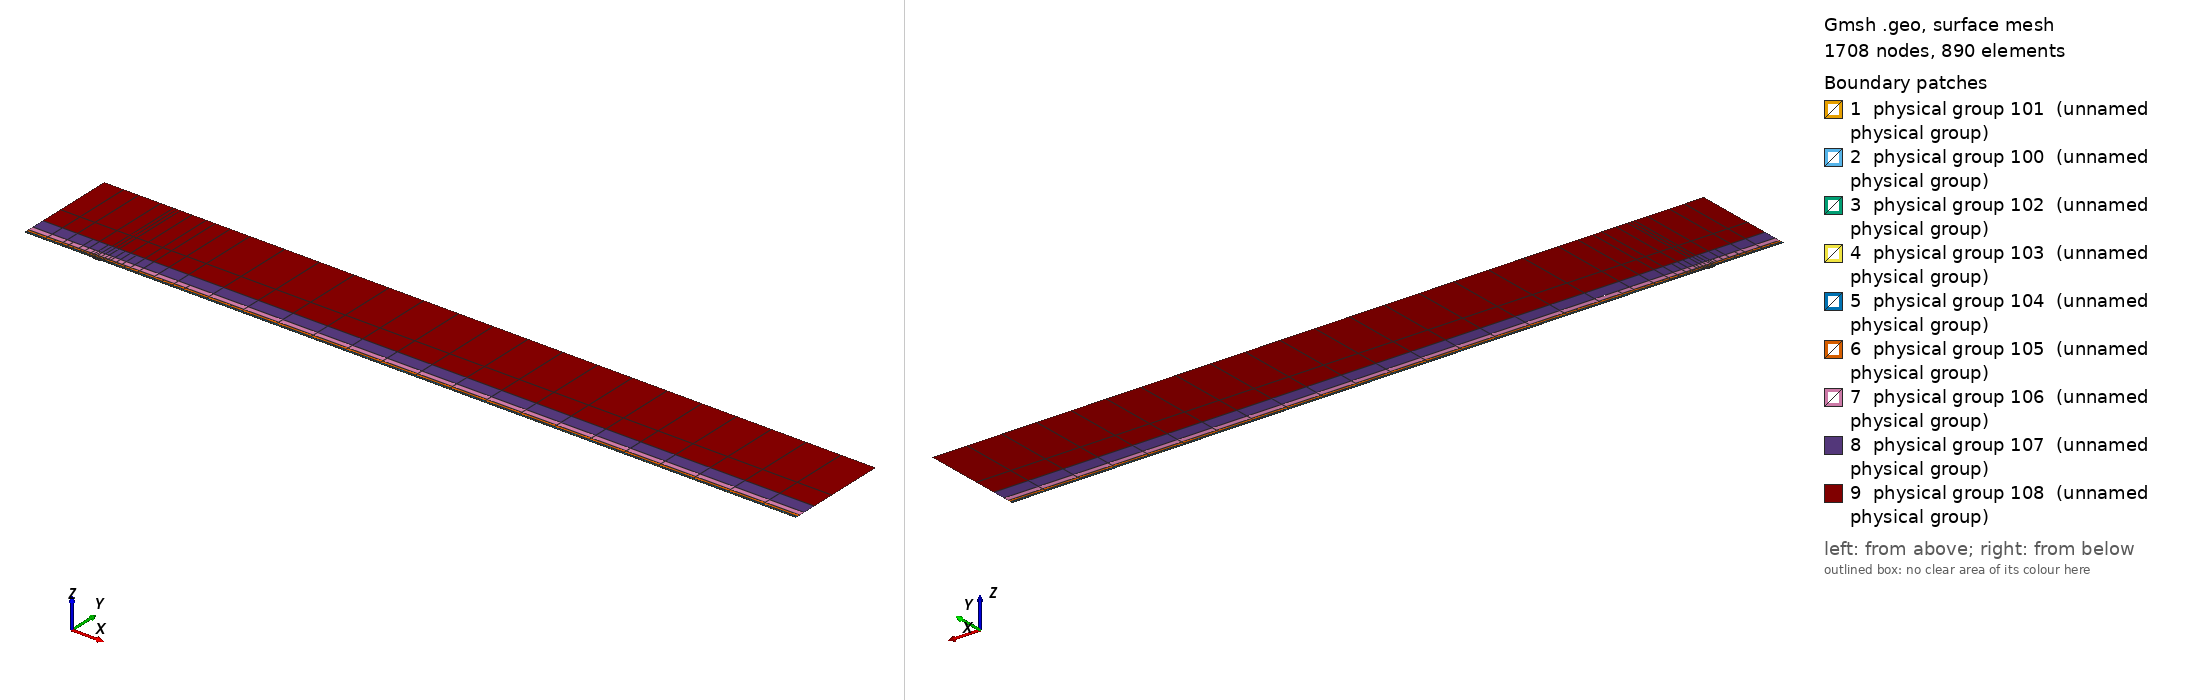

Gmsh geometry script, surface-meshed: 1708 nodes, 890 surface elements. Boundary patches (legend numbers): 1 physical group 101 (unnamed physical group), 2 physical group 100 (unnamed physical group), 3 physical group 102 (unnamed physical group), 4 physical group 103 (unnamed physical group), 5 physical group 104 (unnamed physical group), 6 physical group 105 (unnamed physical group), 7 physical group 106 (unnamed physical group), 8 physical group 107 (unnamed physical group), 9 physical group 108 (unnamed physical group). Left view from above one corner, right view from below the opposite corner. Legend entries are the model's physical surfaces. The drawing asked Gmsh for element sizes between 1% and 20% of the model's largest extent; the script's own settings can give other sizes.

=== mesh.geo (drawn) ===
// Keep coincident points/curves of the non-conforming interfaces as distinct entities
Geometry.AutoCoherence = 0;

// Macro parameters
deltaStar = 1;
D = 1.5 * deltaStar; // depth of the gap
W = 10 * deltaStar; // width of the gap
BL = 0.25 * deltaStar; // height of the first layer of quad elements (conforming with the gap)
x0 = 100 * deltaStar; // x distance from inflow to gap
lengthOutflow = 1000 * deltaStar; // length after the gap
x3 = W + lengthOutflow; // last point of the domain
height = 150 * deltaStar; // height of the domain

// Micro parameters
dx = 0.15; // horizontal size of the elements at the leading edge of the gap (x = 0)
dx_te = dx; // horizontal size of the elements at the trailing edge of the gap (x = W, most resolution-demanding point in the domain)
dy = 1.25 * dx;

// Horizontal sizes. The first layer of quads (layer L = 0) has size dx (dx_te) at the leading (trailing) edge of the gap, growing with
// ratio q_h[0] away from them up to h_max[0]. Layer L and L + 1 (L = k + 1 is the strip k) are separated by a non-conforming interface
// (except inside the gap, where the first layer is conforming with it).
// NESTED interfaces: the nodes of strip k are a subset of the nodes of the layer below. Two neighbouring faces of the layer below are
// merged into one face (2:1) only if the merged face is not larger than the target size of strip k,
// h_target_k = Min(dx * coarsen_h^(k + 1) + (q_h[k + 1] - 1) * d, h_max[k + 1]) (d = distance to the closest edge of the gap);
// otherwise the face is kept (1:1). Hence every vertex of the upper side of an interface is also a vertex of the lower side, and no
// face of the lower side straddles a vertex of the upper side (a staggered, non-nested interface makes P4 unstable).
y_if[] = {BL, 0.75 * deltaStar, 1.75 * deltaStar, 3.75 * deltaStar, 8 * deltaStar, 16 * deltaStar, 35 * deltaStar}; // heights of the non-conforming interfaces (first one must be BL)
coarsen_h = 2; // horizontal coarsening factor of h_min across each interface
q_h[] = {1.1, 1.15, 1.15, 1.2, 1.25, 1.3, 1.35, 1.4}; // horizontal growth ratio away from the edges of the gap, for each layer
h_max[] = {8, 10, 20, 50, 100, 200, 300, 500}; // maximum horizontal size, for each layer
q_v[] = {1.3, 1.3, 1.3, 1.4, 1.6, 2.0, 2.5}; // vertical growth ratio of the elements in each strip
n_v_min[] = {1, 1, 1, 1, 1, 1, 1, 1};
k_fine_end = 4; // from strip k_fine_end on, the 2:1 merging in each interval starts at the end closest to the gap (otherwise the last
                // face before the leading edge is never merged and becomes a spike of very large aspect ratio in the upper strips)

// Every interface is split in x into segments of length ~seg_len (plus the breakpoints 0, W/2, W). Each segment is a separate
// Nektar++ interface: Nektar++ pairs every rank holding one side of an interface with every rank holding the other side,
// so short segments keep the interface communication local.
seg_len = 50;

// fit (check the file scripts/fit_gmsh.py for more details)
p_in_v_left = 1.0335663036230878 - 1.0234149444433507/(W - 0.8098798097181781)^0.5991729377115732; // densitiy concentration of elements inside the gap, vertically, near the left wall.
p_in_v_right = 1.008073572191136 - 1.1471875292840257/(W - 1.2941255994826328)^0.7890392764815325; // densitiy concentration of elements inside the gap, vertically, near the right wall.
p_in_h_bottom = 0.8; // densitiy concentration of elements inside the gap, horizontally.
p_in_h_top = 0.8; // densitiy concentration of elements inside the gap, horizontally.
p_out_h = 0.5; // densitiy concentration of elements of the first layer, vertically (towards the wall).

// Automated parameters
a_in_v_right = dx_te / (W / 2);
a_in_v_left = dx / (W / 2);
a_in_h_bottom = dy / (D / 2);
a_in_h_top = dx / (D / 2);
a_out_h = dx / BL;

// for the derivation of the formula, see file 20250123_gmshFormula.md in the docs folder
N_in_v_right = Ceil( Log (a_in_v_right / (1 - p_in_v_right + a_in_v_right * p_in_v_right)) / Log(p_in_v_right) );
N_in_v_left = Ceil( Log (a_in_v_left / (1 - p_in_v_left + a_in_v_left * p_in_v_left)) / Log(p_in_v_left) );
N_in_h_bottom = Ceil( Log (a_in_h_bottom / (1 - p_in_h_bottom + a_in_h_bottom * p_in_h_bottom)) / Log(p_in_h_bottom) );
N_in_h_top = Ceil( Log (a_in_h_top / (1 - p_in_h_top + a_in_h_top * p_in_h_top)) / Log(p_in_h_top) );
N_out_h = Ceil( Log (a_out_h / (1 - p_out_h + a_out_h * p_out_h)) / Log(p_out_h) ) + 1; // + 1 is to correct the fact that the distance is too small to properly approximate the dx length
N_out_h = Max(N_out_h, n_v_min[0] + 1);

// ---------------------------
// gap
// ---------------------------
Point(2) = {0,0,0};
Point(3) = {0,-D,0};
Point(4) = {W,-D,0};
Point(5) = {W,0,0};
Point(13) = {W/2,0,0};
Point(15) = {0,-D/2,0};
Point(16) = {W/2,-D,0};
Point(17) = {W,-D/2,0};
Line(2) = {2,15};
Line(3) = {3,16};
Line(4) = {4,17};
Line(14) = {2,13};
Line(15) = {15,3};
Line(16) = {16,4};
Line(17) = {17,5};
Line(18) = {13,5};
Curve Loop(2) = {2, 15, 3, 16, 4, 17, -18, -14};
Plane Surface(2) = {2};
Transfinite Surface {2} = {3, 4, 5, 2};
Transfinite Curve {18, 16} = N_in_v_right Using Progression p_in_v_right;
Transfinite Curve {-14, -3} = N_in_v_left Using Progression p_in_v_left;
Transfinite Curve {15, -4} = N_in_h_bottom Using Progression p_in_h_bottom;
Transfinite Curve {-2, 17} = N_in_h_top Using Progression p_in_h_top;
Recombine Surface {2};

// ---------------------------
// breakpoints of the segments of the interfaces (common to all the horizontal lines)
// ---------------------------
x_int[] = {-x0};
n_seg = Max(Round((x0) / seg_len), 1);
For m In {1:n_seg-1}
  x_int[] += {-x0 + m * x0 / n_seg};
EndFor
x_int[] += {0, W/2, W};
n_seg = Max(Round((x3 - W) / seg_len), 1);
For m In {1:n_seg-1}
  x_int[] += {W + m * (x3 - W) / n_seg};
EndFor
x_int[] += {x3};
nInt = #x_int[] - 1;

// Macro creating a horizontal chain of lines at height y_chain, from -x0 to x3, with points at all the breakpoints x_int[]
// and size h_min_k at the edges of the gap, growing with ratio q_k up to h_max_k.
// If gap_lines == 1, the intervals [0, W/2] and [W/2, W] use the lines gap_l and gap_r instead (conforming with the gap).
// Output: chain[] (lines), chain_cnt[] (number of lines in each interval), p_first, p_last (end points)
// Macro appending to Xc[] the n_ nodes (excluding the first one) of a transfinite line [xa_, xa_ + L_] with n_ elements and progression r_
Macro AddNodes
  For j In {1:n_}
    If (Fabs(r_ - 1) < 1e-12)
      Xc[] += {xa_ + L_ * j / n_};
    Else
      Xc[] += {xa_ + L_ * (r_^j - 1) / (r_^n_ - 1)};
    EndIf
  EndFor
Return

// Macro setting isb_ = 1 if xq_ is one of the breakpoints x_int[]
Macro IsBreakpoint
  isb_ = 0;
  For ib_ In {0:#x_int[]-1}
    If (Fabs(xq_ - x_int[ib_]) < 1e-9)
      isb_ = 1;
    EndIf
  EndFor
Return

// Macro creating the nested chain of strip k from the nodes X_lo[] of the layer below, interval by interval (between breakpoints):
// two neighbouring faces are merged (2:1) if the merged face is not larger than the target size of the strip; otherwise the face
// is kept (1:1). The faces are paired from the left end of each interval, except from strip k_fine_end on in the intervals whose
// fine end (closest edge of the gap) is on the right (x < 0 and W/2 < x < W), which are paired from the right. Output: X_up[]
Macro NestedNodes
  X_up[] = {X_lo[0]};
  j0_ = 0;
  For ii_ In {0:nInt-1}
    // nodes j0_..j1_ of X_lo[] in the interval [x_int[ii_], x_int[ii_ + 1]]
    found_ = 0;
    For jj_ In {j0_ + 1:#X_lo[]-1}
      If (found_ == 0 && Fabs(X_lo[jj_] - x_int[ii_ + 1]) < 1e-9)
        j1_ = jj_; found_ = 1;
      EndIf
    EndFor
    xmi_ = (x_int[ii_] + x_int[ii_ + 1]) / 2;
    rev_ = (k >= k_fine_end && (xmi_ < 0 || (xmi_ > W/2 && xmi_ < W)));
    seg_[] = {};
    If (rev_)
      For jj_ In {j1_:j0_:-1}
        seg_[] += {X_lo[jj_]};
      EndFor
    Else
      For jj_ In {j0_:j1_}
        seg_[] += {X_lo[jj_]};
      EndFor
    EndIf
    // greedy pairing along seg_[] (no breakpoint inside it)
    out_[] = {seg_[0]};
    skip = 0;
    For j In {0:#seg_[]-2}
      If (skip)
        skip = 0;
      Else
        merge = 0;
        If (j + 2 <= #seg_[] - 1)
          xm_ = (seg_[j] + seg_[j + 2]) / 2;
          d_ = (xm_ < W/2 ? Fabs(xm_) : Fabs(xm_ - W));
          hm_ = (xm_ > W/2 ? dx_te : dx) * coarsen_h^(k + 1);
          ht_ = Min(hm_ + (q_h[k + 1] - 1) * d_, h_max[k + 1]);
          If (Fabs(seg_[j + 2] - seg_[j]) <= ht_)
            merge = 1;
          EndIf
        EndIf
        If (merge)
          out_[] += {seg_[j + 2]}; skip = 1;
        Else
          out_[] += {seg_[j + 1]};
        EndIf
      EndIf
    EndFor
    // append the new nodes of the interval (without its first node, already in X_up[]) in increasing x
    If (rev_)
      For jj_ In {#out_[]-2:0:-1}
        X_up[] += {out_[jj_]};
      EndFor
    Else
      For jj_ In {1:#out_[]-1}
        X_up[] += {out_[jj_]};
      EndFor
    EndIf
    j0_ = j1_;
  EndFor
Return

// Macro creating a chain of straight lines (one element each) through the nodes X_up[] at height y_chain.
// Output: chain[] (lines), chain_cnt[] (number of lines in each interval between breakpoints), p_first, p_last
Macro ExplicitChain
  chain[] = {}; chain_cnt[] = {};
  pa = newp; Point(pa) = {X_up[0], y_chain, 0}; p_first = pa;
  cnt = 0;
  For j In {1:#X_up[]-1}
    pb = newp; Point(pb) = {X_up[j], y_chain, 0};
    l = newl; Line(l) = {pa, pb};
    Transfinite Curve {l} = 2;
    chain[] += {l}; cnt += 1;
    xq_ = X_up[j]; Call IsBreakpoint;
    If (isb_)
      chain_cnt[] += {cnt}; cnt = 0;
    EndIf
    pa = pb;
  EndFor
  p_last = pa;
Return

Macro HorizontalChain
  chain[] = {};
  chain_cnt[] = {};
  Xc[] = {x_int[0]}; // x of the nodes of the chain
  pa = newp; Point(pa) = {x_int[0], y_chain, 0};
  p_first = pa;
  For i In {0:nInt-1}
    xm = (x_int[i] + x_int[i + 1]) / 2;
    h_min_i = (xm > W/2 ? Min(h_min_k * dx_te / dx, h_max_k) : h_min_k); // size at the closest edge of the gap
    d_c = (h_max_k - h_min_i) / (q_k - 1); // distance to the gap edge where the size reaches h_max_k
    If (gap_lines && xm > 0 && xm < W)
      If (xm < W/2)
        chain[] += {gap_l}; pb = gap_pm;
        For j In {1:N_in_v_left-1}
          m = N_in_v_left - 1 - j;
          Xc[] += {W/2 - W/2 * (p_in_v_left^m - 1) / (p_in_v_left^(N_in_v_left - 1) - 1)};
        EndFor
      Else
        chain[] += {gap_r}; pb = gap_pr;
        For j In {1:N_in_v_right-1}
          Xc[] += {W/2 + W/2 * (p_in_v_right^j - 1) / (p_in_v_right^(N_in_v_right - 1) - 1)};
        EndFor
      EndIf
      chain_cnt[] += {1};
    Else
      If (gap_lines && x_int[i + 1] == 0)
        pb = gap_pl;
      Else
        pb = newp; Point(pb) = {x_int[i + 1], y_chain, 0};
      EndIf
      // distance of both ends to the closest edge of the gap (the breakpoints include 0, W/2 and W)
      If (xm < 0)
        da = -x_int[i]; db = -x_int[i + 1];
      ElseIf (xm < W/2)
        da = x_int[i]; db = x_int[i + 1];
      ElseIf (xm < W)
        da = W - x_int[i]; db = W - x_int[i + 1];
      Else
        da = x_int[i] - W; db = x_int[i + 1] - W;
      EndIf
      d1 = Min(da, db); d2 = Max(da, db);
      h1 = Min(h_min_i + (q_k - 1) * d1, h_max_k);
      If (d2 <= d_c + 0.5 * h_max_k || d1 >= d_c - 0.5 * h1)
        // a single line: geometric (fine end at the gap side) or uniform
        If (d1 >= d_c - 0.5 * h1)
          n = Max( Round((d2 - d1) / h_max_k), 1 ); prog = 1;
        Else
          h2 = Min(h_min_i + (q_k - 1) * d2, h_max_k);
          n = Max( Round(Log(h2 / h1) / Log(q_k) + (d2 - Min(d2, d_c)) / h_max_k), 1 ); prog = q_k;
        EndIf
        l = newl; Line(l) = {pa, pb};
        Transfinite Curve {l} = n + 1 Using Progression (da < db ? prog : 1/prog);
        xa_ = x_int[i]; L_ = x_int[i + 1] - x_int[i]; n_ = n; r_ = (da < db ? prog : 1/prog); Call AddNodes;
        chain[] += {l};
        chain_cnt[] += {1};
      Else
        // geometric part next to the gap side, uniform part away from it
        n_g = Max( Round(Log(h_max_k / h1) / Log(q_k)), 1 );
        n_u = Max( Round((d2 - d_c) / h_max_k), 1 );
        pm = newp;
        If (da < db)
          Point(pm) = {x_int[i] + (d_c - d1), y_chain, 0};
          lg = newl; Line(lg) = {pa, pm};
          lu = newl; Line(lu) = {pm, pb};
          Transfinite Curve {lg} = n_g + 1 Using Progression q_k;
          Transfinite Curve {lu} = n_u + 1 Using Progression 1;
          chain[] += {lg, lu};
          xa_ = x_int[i]; L_ = d_c - d1; n_ = n_g; r_ = q_k; Call AddNodes;
          xa_ = x_int[i] + (d_c - d1); L_ = x_int[i + 1] - xa_; n_ = n_u; r_ = 1; Call AddNodes;
        Else
          Point(pm) = {x_int[i + 1] - (d_c - d1), y_chain, 0};
          lu = newl; Line(lu) = {pa, pm};
          lg = newl; Line(lg) = {pm, pb};
          Transfinite Curve {lu} = n_u + 1 Using Progression 1;
          Transfinite Curve {lg} = n_g + 1 Using Progression 1/q_k;
          chain[] += {lu, lg};
          xa_ = x_int[i]; L_ = x_int[i + 1] - (d_c - d1) - xa_; n_ = n_u; r_ = 1; Call AddNodes;
          xa_ = x_int[i + 1] - (d_c - d1); L_ = d_c - d1; n_ = n_g; r_ = 1/q_k; Call AddNodes;
        EndIf
        chain_cnt[] += {2};
      EndIf
    EndIf
    pa = pb;
  EndFor
  p_last = pa;
Return

// ---------------------------
// first layer of quads (y in [0, BL]), conforming with the gap
// ---------------------------
Point(11) = {0,BL,0};
Point(14) = {W/2,BL,0};
Point(12) = {W,BL,0};
Line(12) = {11,14};
Line(19) = {14,12};
Transfinite Curve {19} = N_in_v_right Using Progression p_in_v_right;
Transfinite Curve {-12} = N_in_v_left Using Progression p_in_v_left;

h_min_k = dx; h_max_k = h_max[0]; q_k = q_h[0];
gap_lines = 1;
y_chain = 0; gap_l = 14; gap_r = 18; gap_pl = 2; gap_pm = 13; gap_pr = 5;
Call HorizontalChain;
wall0[] = {chain[]}; pw0 = p_first; pw1 = p_last;
y_chain = BL; gap_l = 12; gap_r = 19; gap_pl = 11; gap_pm = 14; gap_pr = 12;
Call HorizontalChain;
top0[] = {chain[]}; top0_cnt[] = {chain_cnt[]}; pt0 = p_first; pt1 = p_last;
X_lo[] = {Xc[]};
gap_lines = 0;

l_in0 = newl; Line(l_in0) = {pt0, pw0};
l_out0 = newl; Line(l_out0) = {pw1, pt1};
Transfinite Curve {l_in0} = N_out_h Using Progression p_out_h;
Transfinite Curve {-l_out0} = N_out_h Using Progression p_out_h;
cl = newcl; Curve Loop(cl) = {wall0[], l_out0, -top0[{#top0[]-1:0:-1}], l_in0};
s0 = news; Plane Surface(s0) = {cl};
Transfinite Surface {s0} = {pw0, pw1, pt1, pt0};
Recombine Surface {s0};
wall[] = {};
For i In {0:#wall0[]-1}
  If (wall0[i] != 14 && wall0[i] != 18)
    wall[] += {wall0[i]};
  EndIf
EndFor

// ---------------------------
// non-conforming quad strips
// ---------------------------
nStrips = #y_if[];
y_if[] += {height};
h_v = BL * (1 - p_out_h) / (1 - p_out_h^(N_out_h - 1)) * p_out_h^0; // largest element of the first layer (top)
inlet_strips[] = {};
outlet_strips[] = {};
lower_if[] = {top0[]};
lower_cnt[] = {top0_cnt[]};
For k In {0:nStrips-1}
  // nodes of the strip: nested in the nodes of the layer below (1:1 or 2:1)
  Call NestedNodes;
  // horizontal lines (new points also at the bottom, so that the interface is non-conforming, but nested)
  y_chain = y_if[k];
  Call ExplicitChain;
  bottom[] = {chain[]}; bottom_cnt[] = {chain_cnt[]}; pb0 = p_first; pb1 = p_last;
  y_chain = y_if[k + 1];
  Call ExplicitChain;
  top[] = {chain[]}; top_cnt[] = {chain_cnt[]}; pt0 = p_first; pt1 = p_last;
  X_lo[] = {X_up[]};

  // vertical lines, geometric growth q_v starting from the size of the last element below
  H = y_if[k + 1] - y_if[k];
  E_v = Max( Round( Log(1 + H * (q_v[k] - 1) / (q_v[k] * h_v)) / Log(q_v[k]) ), n_v_min[k + 1] );
  h_v = H * (q_v[k] - 1) / (q_v[k]^E_v - 1) * q_v[k]^(E_v - 1); // actual size of the last element of the strip
  ll = newl; Line(ll) = {pb0, pt0};
  lr = newl; Line(lr) = {pb1, pt1};
  Transfinite Curve {ll, lr} = E_v + 1 Using Progression q_v[k];
  inlet_strips[] += {ll};
  outlet_strips[] += {lr};

  // surface
  cl = newcl; Curve Loop(cl) = {bottom[], lr, -top[{#top[]-1:0:-1}], -ll};
  s = news; Plane Surface(s) = {cl};
  Transfinite Surface {s} = {pb0, pb1, pt1, pt0};
  Recombine Surface {s};
  Physical Surface(102 + k) = {s};

  // interface k, segment i: lower side 200 + 2*(k*nInt + i), upper side 201 + 2*(k*nInt + i)
  cl_lo = 0; cl_up = 0;
  For i In {0:nInt-1}
    Physical Curve(200 + 2*(k*nInt + i)) = {lower_if[{cl_lo:cl_lo + lower_cnt[i] - 1}]};
    Physical Curve(201 + 2*(k*nInt + i)) = {bottom[{cl_up:cl_up + bottom_cnt[i] - 1}]};
    cl_lo += lower_cnt[i];
    cl_up += bottom_cnt[i];
  EndFor
  lower_if[] = {top[]};
  lower_cnt[] = {top_cnt[]};
EndFor
top_strips[] = {lower_if[]};

Printf("nStrips = %g, nSegments = %g, nInterfaces = %g (nested)", nStrips, nInt, nStrips * nInt);


// defining boundary
Physical Curve(1) = {l_in0, inlet_strips[]}; // inlet
Physical Curve(2) = {l_out0, outlet_strips[]}; // outlet
Physical Curve(3) = {top_strips[]}; // top
Physical Curve(4) = {wall[], 2, 15, 3, 16, 4, 17}; // wall


Physical Surface(100) = {s0};
Physical Surface(101) = {2};
// Physical Surface(102), (103), ... are the non-conforming strips (defined in the loop above)
// Physical Curve(200), (201), ... are the two sides of the segments of the non-conforming interfaces (defined in the loop above)
